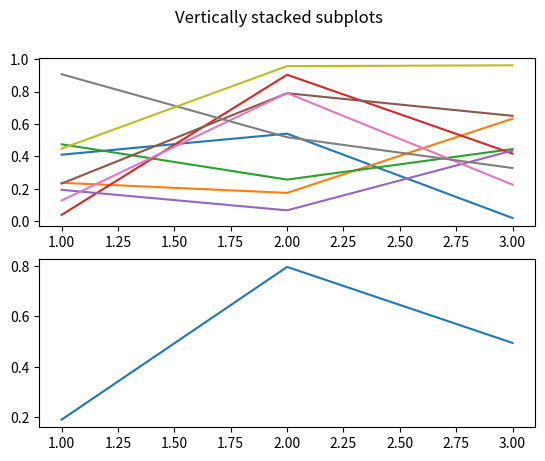

The matplotlib source for this figure:
"""
doublePlot.py

Created by Luca Camerani at 04/10/2020, University of Milano-Bicocca.
(l.camerani@campus.unimib.it)
All rights reserved.

This file is part of the EcoFin-Library (https://github.com/LucaCamerani/EcoFin-Library),
and is released under the "BSD Open Source License".
"""

import matplotlib.pyplot as plt
import numpy as np

x = range(1, 4)

fig, axs = plt.subplots(2)
fig.suptitle('Vertically stacked subplots')

for i in range(1, 10):
    axs[0].plot(x, np.random.rand(len(x)))
axs[1].plot(x, np.random.rand(len(x)))
